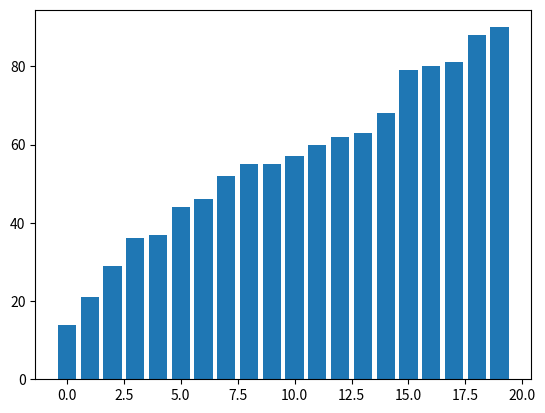

Write Python code to recreate this figure.
import matplotlib.pyplot as plt
import numpy as np
import random

def merge(nums):
    if len(nums) > 1:
        mid = (len(nums)) //2
        left = nums[:mid]
        right = nums[mid:]
        merge(left)
        merge(right)
        i = j =k =0
        while i < len(left) and j < len(right):
            if left[i] <= right[j]:
                nums[k] = left[i]
                i+=1
            else:
                nums[k] = right[j]
                j+=1
            k+=1
        
        while i < len(left):
            nums[k] = left[i]
            i+=1
            k+=1
        while j < len(right):
            nums[k] = right[j]
            j+=1
            k+=1
    return nums

def visualizer_sort(nums):
    fig, ax = plt.subplots()
    ax.bar(np.arange(len(nums)),nums)
    plt.pause(0.001)
    plt.clf()


nums = [random.randint(1,100)for i in range(20)]
sorted = merge(nums)    
visualizer_sort(sorted)
plt.show()
